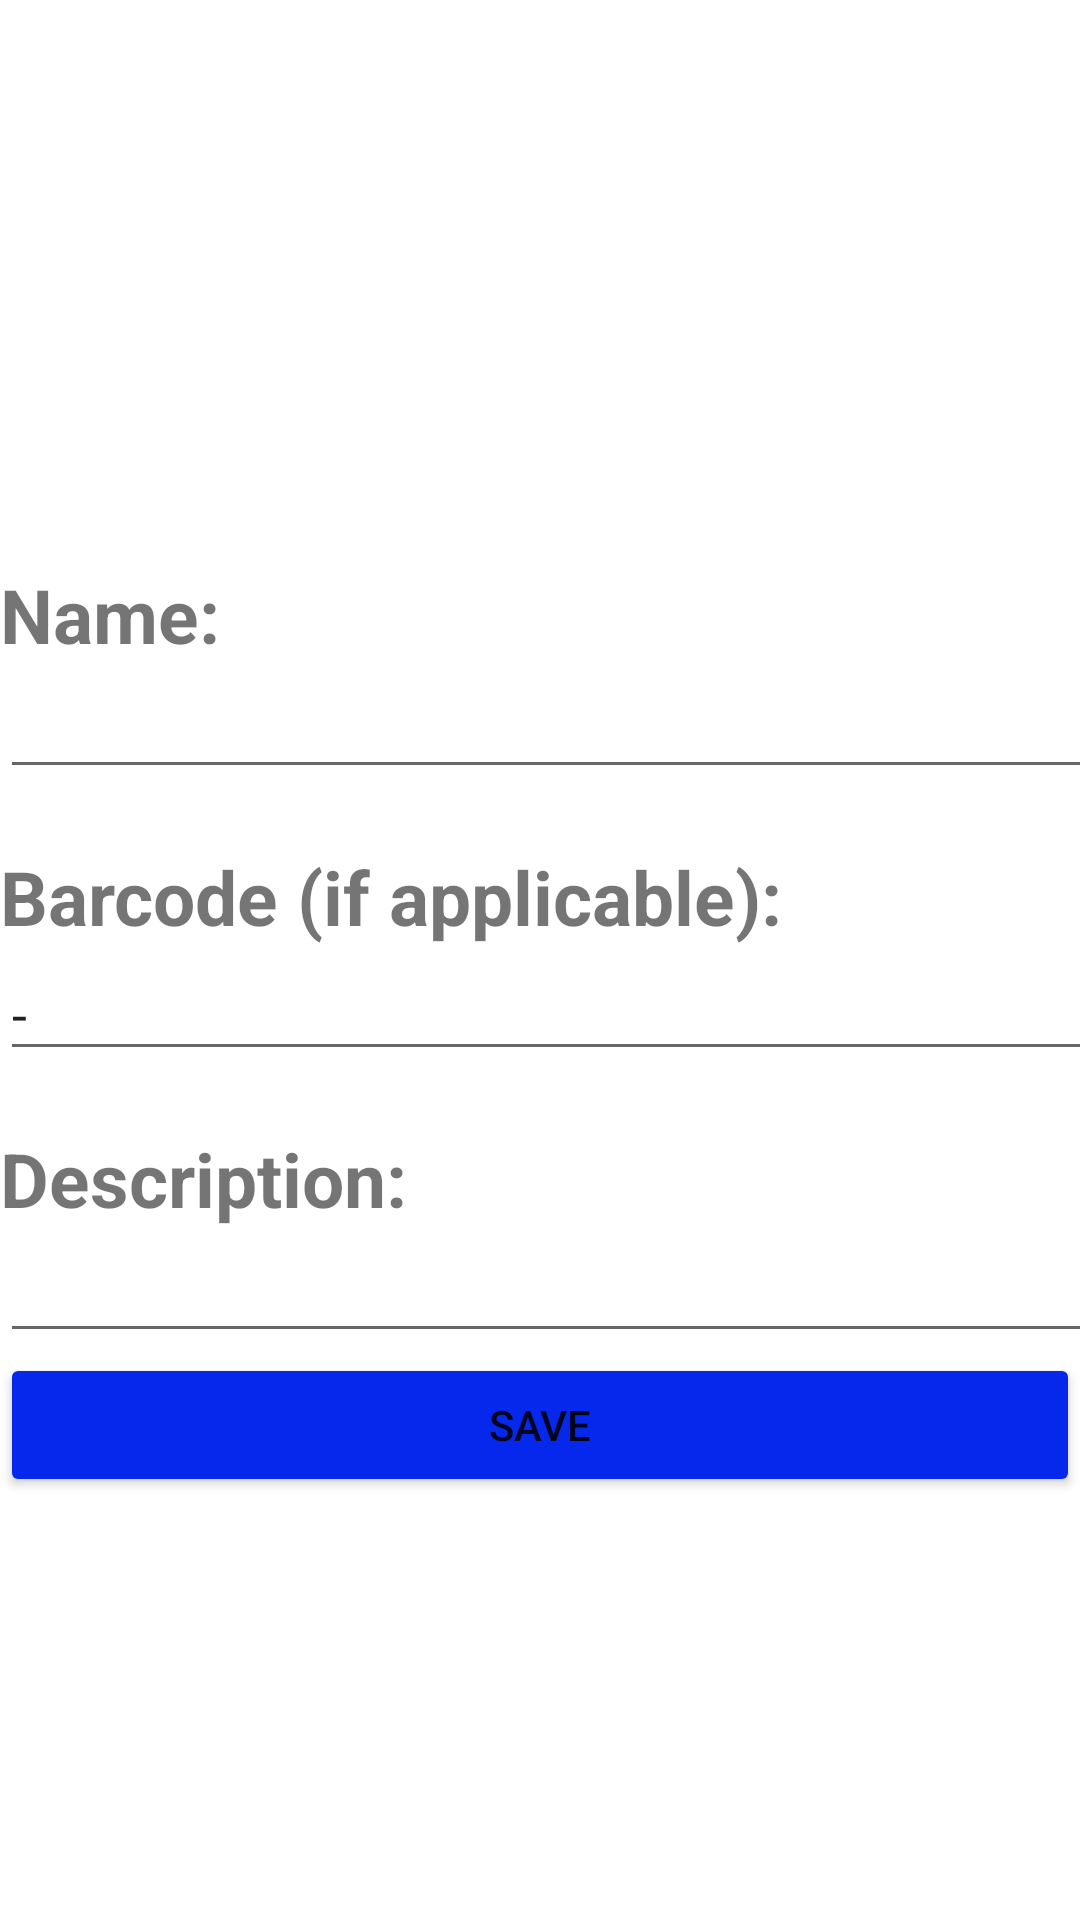

Layout XML and referenced resources for this Android screen:
<!-- AndroidManifest.xml: application theme Theme.SaveUrFood1 -->
<!-- res/layout/activity_data_input_for_list.xml -->
<?xml version="1.0" encoding="utf-8"?>
<androidx.constraintlayout.widget.ConstraintLayout xmlns:android="http://schemas.android.com/apk/res/android"
    xmlns:app="http://schemas.android.com/apk/res-auto"
    xmlns:tools="http://schemas.android.com/tools"
    android:layout_width="match_parent"
    android:layout_height="match_parent"
    android:background="#005ADEEA"
    tools:context=".ShoppingList.DataInputForList">

    <ScrollView
        android:id="@+id/scrollView2"
        android:layout_width="0dp"
        android:layout_height="0dp"
        app:layout_constraintBottom_toBottomOf="parent"
        app:layout_constraintEnd_toEndOf="parent"
        app:layout_constraintStart_toStartOf="parent"
        app:layout_constraintTop_toTopOf="parent">

        <LinearLayout
            android:id="@+id/details_tab"
            android:layout_width="match_parent"
            android:layout_height="wrap_content"
            android:orientation="vertical">

            <TableRow
                android:layout_width="match_parent"
                android:layout_height="match_parent" >

                <ImageView
                    android:id="@+id/image_view"
                    android:layout_width="187dp"
                    android:layout_height="179dp"
                    android:layout_marginStart="112dp"
                    android:layout_marginBottom="9dp"
                    android:scaleType="centerCrop"
                    android:src="@drawable/ic_image_black_24dp" />
            </TableRow>

            <TableLayout
                android:layout_width="match_parent"
                android:layout_height="wrap_content"
                android:stretchColumns="1">


                <TableRow
                    android:layout_width="match_parent"
                    android:layout_height="match_parent">

                    <TextView
                        android:id="@+id/textView"
                        android:layout_width="match_parent"
                        android:layout_height="wrap_content"
                        android:text="Name:"
                        android:textStyle="bold"
                        android:textSize="25sp" />

                </TableRow>

                <TableRow
                    android:layout_width="match_parent"
                    android:layout_height="match_parent">

                    <EditText
                        android:id="@+id/list_name"
                        android:layout_width="match_parent"
                        android:layout_height="wrap_content"
                        android:ems="20"
                        android:inputType="textPersonName"
                        android:maxLength="40" />
                </TableRow>


                <TableRow
                    android:layout_width="match_parent"
                    android:layout_height="match_parent">

                    <TextView
                        android:id="@+id/textView7"
                        android:layout_width="wrap_content"
                        android:layout_height="wrap_content" />
                </TableRow>

                <TableRow
                    android:layout_width="match_parent"
                    android:layout_height="match_parent">

                    <TextView
                        android:id="@+id/textView9"
                        android:layout_width="match_parent"
                        android:layout_height="wrap_content"
                        android:textStyle="bold"
                        android:text="Barcode (if applicable):"
                        android:textSize="25sp" />

                </TableRow>

                <TableRow
                    android:layout_width="match_parent"
                    android:layout_height="match_parent">

                    <EditText
                        android:id="@+id/list_barcode"
                        android:layout_width="match_parent"
                        android:layout_height="wrap_content"
                        android:ems="20"
                        android:inputType="textPersonName"
                        android:maxLength="40"
                        android:text="-" />
                </TableRow>


                <TableRow
                    android:layout_width="match_parent"
                    android:layout_height="match_parent">

                    <TextView
                        android:id="@+id/textView8"
                        android:layout_width="wrap_content"
                        android:layout_height="wrap_content" />
                </TableRow>

                <TableRow
                    android:layout_width="match_parent"
                    android:layout_height="match_parent">

                    <TextView
                        android:id="@+id/textView3"
                        android:layout_width="match_parent"
                        android:layout_height="wrap_content"
                        android:textStyle="bold"
                        android:text="Description:"
                        android:textSize="25sp" />


                </TableRow>

                <TableRow
                    android:layout_width="match_parent"
                    android:layout_height="match_parent">

                    <EditText
                        android:id="@+id/list_Des"
                        android:layout_width="match_parent"
                        android:layout_height="wrap_content"
                        android:ems="10"
                        android:inputType="text" />


                </TableRow>

            </TableLayout>

            <Button
                android:id="@+id/button_save"
                android:layout_width="match_parent"
                android:layout_height="wrap_content"
                android:backgroundTint="#0528EC"
                android:text="SAVE" />

        </LinearLayout>
    </ScrollView>

</androidx.constraintlayout.widget.ConstraintLayout>
<!-- resources referenced by this layout -->
<resources>
  <style name="Theme.SaveUrFood1" parent="Theme.MaterialComponents.DayNight.DarkActionBar">
          
          <item name="colorPrimary">@color/purple_500</item>
          <item name="colorPrimaryVariant">@color/purple_700</item>
          <item name="colorOnPrimary">@color/white</item>
          
          <item name="colorSecondary">@color/teal_200</item>
          <item name="colorSecondaryVariant">@color/teal_700</item>
          <item name="colorOnSecondary">@color/black</item>
          
          <item name="android:statusBarColor" tools:targetApi="l">?attr/colorPrimaryVariant</item>
          
      </style>
  <!-- not gathered from this repository: default colours our renderer supplied (Android Studio template values) -->
  <color name="purple_500">#FF6200EE</color>
  <color name="purple_700">#FF3700B3</color>
  <color name="teal_200">#FF03DAC5</color>
  <color name="teal_700">#FF018786</color>
  <color name="black">#FF000000</color>
  <color name="white">#FFFFFFFF</color>
</resources>
